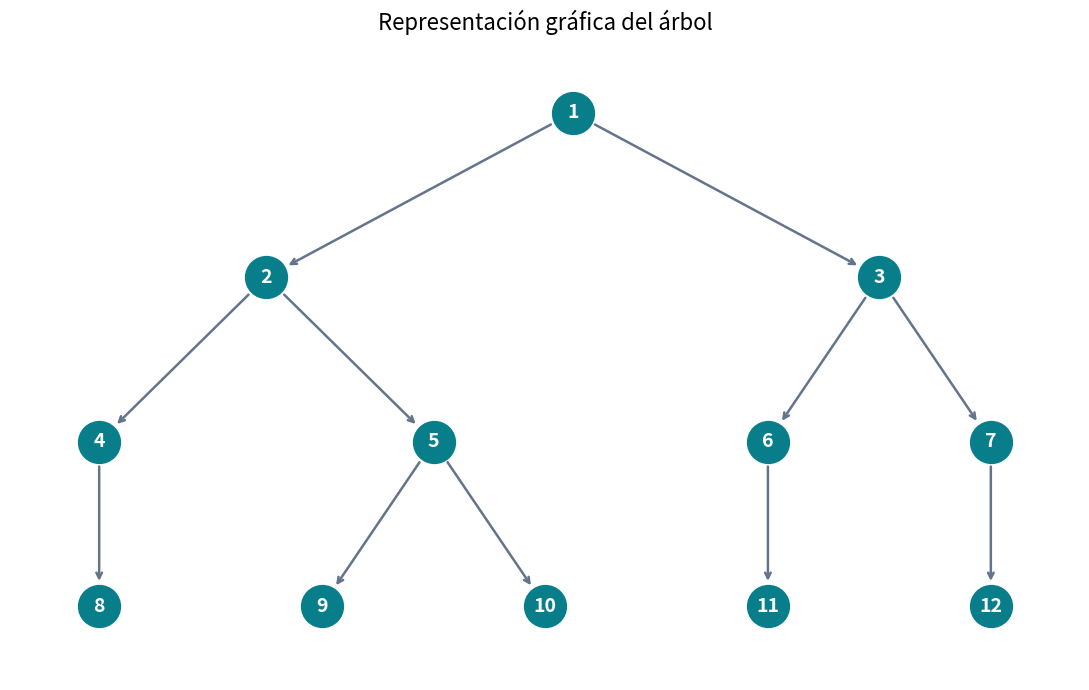

Python code for this plot:

# TALLER DE ALGORITMOS 2
# ESTRUCTURAS DE DATOS: ARBOLES

import matplotlib.pyplot as plt

# 1. REPRESENTACION DEL ARBOL

nodos = [1, 2, 3, 4, 5, 6, 7, 8, 9, 10, 11, 12]

# Cada pareja representa padre e hijo

aristas = [
    [1, 2], [1, 3],
    [2, 4], [2, 5],
    [3, 6], [3, 7],
    [4, 8],
    [5, 9], [5, 10],
    [6, 11],
    [7, 12]
]

print("\nPARTE 1: IDENTIFICACION DEL ARBOL")

print("\nNodos:")
print(nodos)

print("Cantidad de nodos:", len(nodos))

print("\nConexiones:")

for conexion in aristas:
    print(conexion[0], "->", conexion[1])

print("Cantidad de aristas:", len(aristas))


# 2. IDENTIFICACION DE LOS NODOS

raiz = 1
hojas = []
internos = []

for nodo in nodos:

    tiene_hijos = False

    for conexion in aristas:

        if conexion[0] == nodo:
            tiene_hijos = True

    if tiene_hijos == True:
        internos.append(nodo)
    else:
        hojas.append(nodo)

print("\nCLASIFICACION")

print("Raiz:", raiz)
print("Nodos hoja:", hojas)
print("Nodos internos:", internos)

# 4. RECORRIDOS

print("\nPARTE 1: RECORRIDOS")

# PREORDEN: RAIZ - IZQUIERDA - DERECHA

preorden = [1, 2, 4, 8, 5, 9, 10, 3, 6, 11, 7, 12]

print("\nRECORRIDO PREORDEN:")

for nodo in preorden:
    print(nodo, end=" ")

print()


# INORDEN: IZQUIERDA - RAIZ - DERECHA

inorden = [8, 4, 2, 9, 5, 10, 1, 11, 6, 3, 12, 7]

print("\nRECORRIDO INORDEN:")

for nodo in inorden:
    print(nodo, end=" ")

print()


# POSTORDEN: IZQUIERDA - DERECHA - RAIZ

postorden = [8, 4, 9, 10, 5, 2, 11, 6, 12, 7, 3, 1]

print("\nRECORRIDO POSTORDEN:")

for nodo in postorden:
    print(nodo, end=" ")

print()


# 5. APLICACION EN LA VIDA REAL

print("\nPARTE 2: APLICACION REAL")

print("\nOrganizacion de un proyecto de software")

print("Nodo 1: Proyecto completo.")
print("Nodos 2 y 3: Etapas principales.")
print("Nodos 4, 5, 6 y 7: Subtareas.")
print("Nodos 8, 9, 10, 11 y 12: Actividades especificas.")

print("\nLas conexiones representan la relacion")
print("entre las tareas principales y sus subtareas.")


# 6. ANALISIS DE RECORRIDOS

print("\nPARTE 3: ANALISIS")

print("\nRECORRIDO SELECCIONADO: POSTORDEN")

print("\nJustificacion:")

print("1. Orden de procesamiento:")
print("Primero se realizan las actividades pequenas")
print("y despues las etapas principales.")

print("\n2. Necesidad del problema:")
print("Una etapa no puede finalizar si sus tareas")
print("todavia estan pendientes.")

print("\n3. Flujo de informacion:")
print("Los resultados de las tareas hijas permiten")
print("determinar si se puede finalizar el nodo padre.")


# 7. RESUMEN FINAL

print("\n======================================")
print("             RESUMEN")
print("======================================")

print("Total de nodos:", len(nodos))
print("Total de conexiones:", len(aristas))

print("Raiz:", raiz)
print("Hojas:", hojas)
print("Nodos internos:", internos)

print("\nRecorrido seleccionado: POSTORDEN")

print("\nALGORITMO FINALIZADO")


# 8. REPRESENTACION GRAFICA DEL ARBOL

def dibujar_arbol(nodos, aristas, raiz):
    hijos = {nodo: [] for nodo in nodos}

    for padre, hijo in aristas:
        hijos[padre].append(hijo)

    posiciones = {}
    siguiente_x = 0

    def asignar_posiciones(nodo, nivel=0):
        nonlocal siguiente_x

        if hijos[nodo]:
            posiciones_hijos = [
                asignar_posiciones(hijo, nivel + 1)
                for hijo in hijos[nodo]
            ]
            x = sum(posicion[0] for posicion in posiciones_hijos) / len(posiciones_hijos)
        else:
            x = siguiente_x
            siguiente_x += 1

        posiciones[nodo] = (x, -nivel)
        return posiciones[nodo]

    asignar_posiciones(raiz)

    fig, ax = plt.subplots(figsize=(11, 7))

    for padre, hijo in aristas:
        ax.annotate(
            "",
            xy=posiciones[hijo],
            xytext=posiciones[padre],
            arrowprops={
                "arrowstyle": "->",
                "color": "#64748b",
                "linewidth": 1.8,
                "shrinkA": 18,
                "shrinkB": 18,
            },
        )

    x = [posiciones[nodo][0] for nodo in nodos]
    y = [posiciones[nodo][1] for nodo in nodos]
    ax.scatter(x, y, s=1100, color="#087e8b", edgecolors="white", linewidths=2, zorder=2)

    for nodo in nodos:
        ax.text(
            posiciones[nodo][0],
            posiciones[nodo][1],
            str(nodo),
            color="white",
            fontsize=14,
            fontweight="bold",
            ha="center",
            va="center",
            zorder=3,
        )

    ax.set_title("Representación gráfica del árbol", fontsize=16)
    ax.axis("off")
    ax.margins(x=0.1, y=0.15)
    fig.tight_layout()
    plt.show()


dibujar_arbol(nodos, aristas, raiz)
